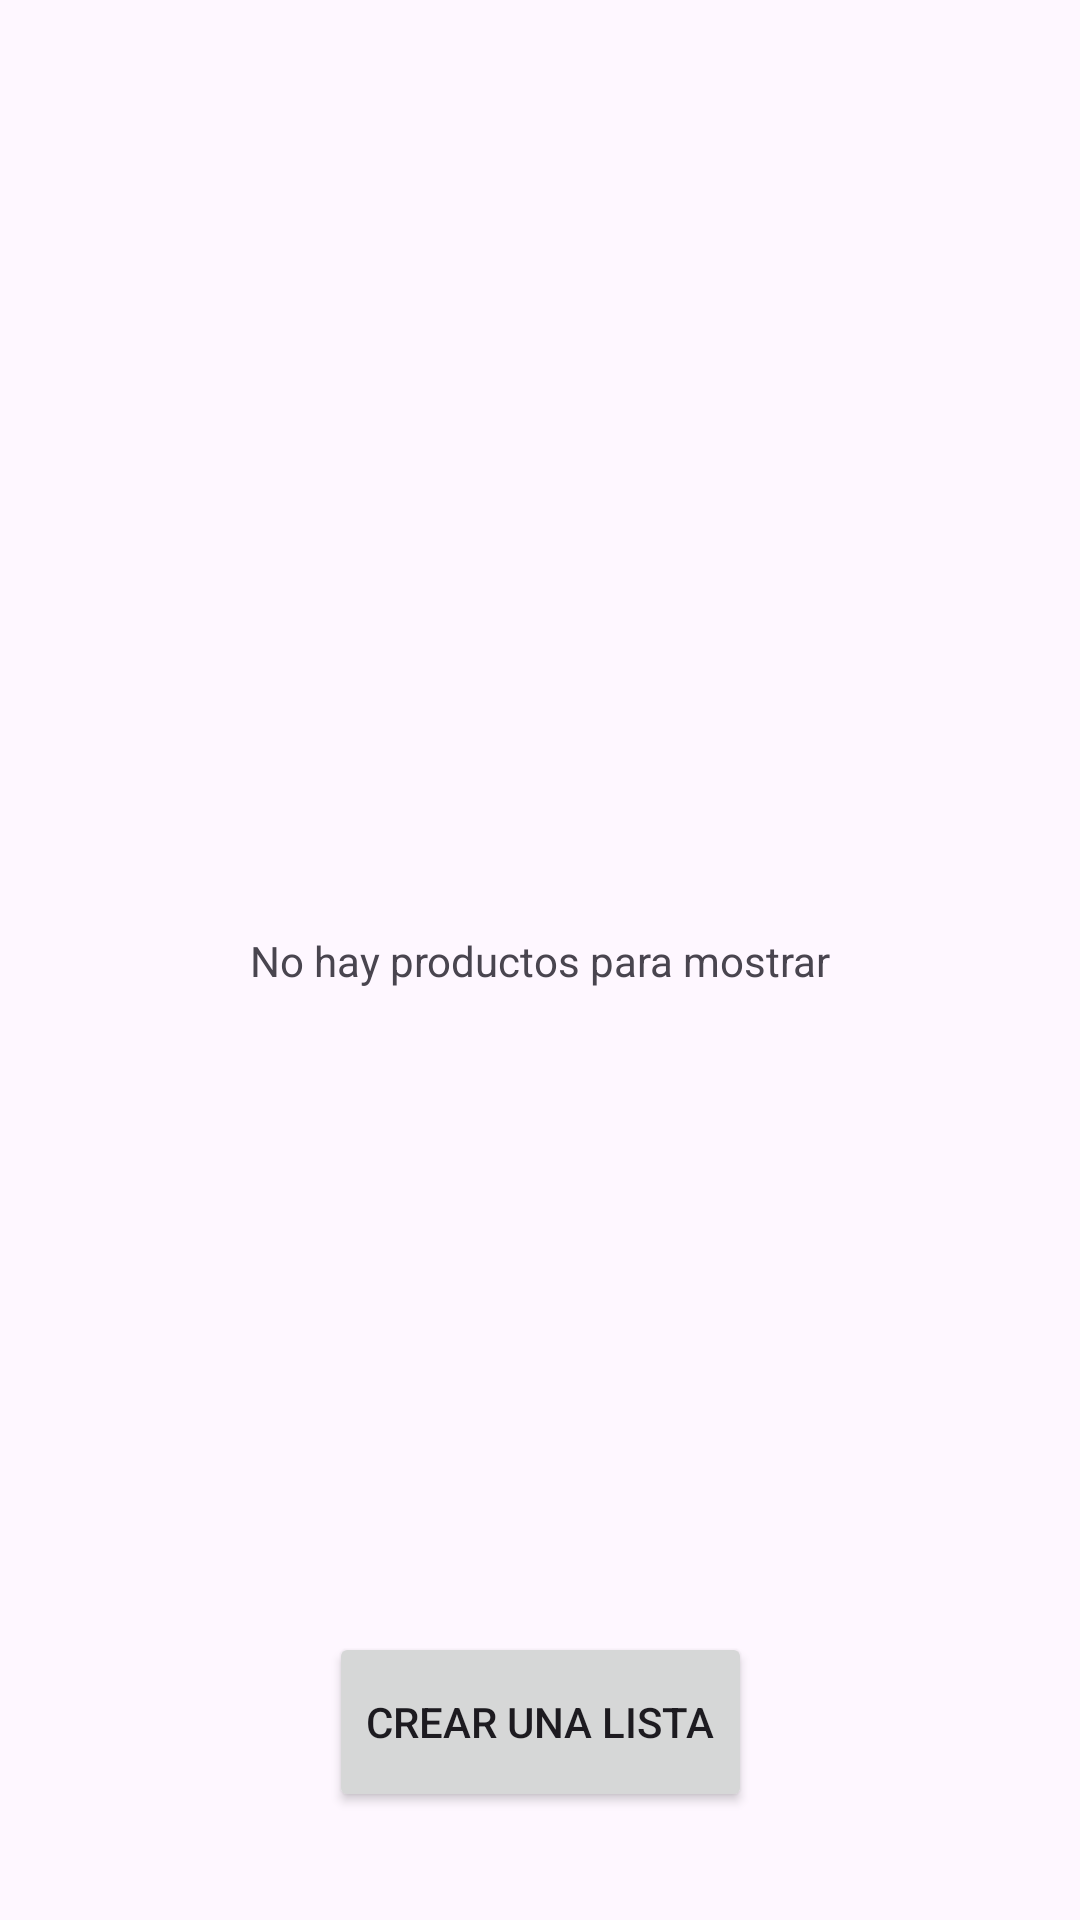

The Android layout XML behind this screen, and the referenced resources:
<!-- AndroidManifest.xml: application theme Theme.Eva2 -->
<!-- res/layout/activity_main.xml -->
<?xml version="1.0" encoding="utf-8"?>
<androidx.constraintlayout.widget.ConstraintLayout xmlns:android="http://schemas.android.com/apk/res/android"
    xmlns:app="http://schemas.android.com/apk/res-auto"
    xmlns:tools="http://schemas.android.com/tools"
    android:layout_width="match_parent"
    android:layout_height="match_parent"
    tools:context=".MainActivity">

    <TextView
        android:layout_width="wrap_content"
        android:layout_height="wrap_content"
        android:text="No hay productos para mostrar"
        app:layout_constraintBottom_toBottomOf="parent"
        app:layout_constraintEnd_toEndOf="parent"
        app:layout_constraintStart_toStartOf="parent"
        app:layout_constraintTop_toTopOf="parent" />

    <Button
        android:id="@+id/button"
        android:layout_width="141dp"
        android:layout_height="60dp"
        android:layout_marginBottom="36dp"
        android:text="Crear una Lista"
        app:layout_constraintBottom_toBottomOf="parent"
        app:layout_constraintEnd_toEndOf="parent"
        app:layout_constraintStart_toStartOf="parent" />


</androidx.constraintlayout.widget.ConstraintLayout>
<!-- resources referenced by this layout -->
<resources>
  <style name="Theme.Eva2" parent="Base.Theme.Eva2" />
  <style name="Base.Theme.Eva2" parent="Theme.Material3.DayNight.NoActionBar">
          
          
      </style>
</resources>
